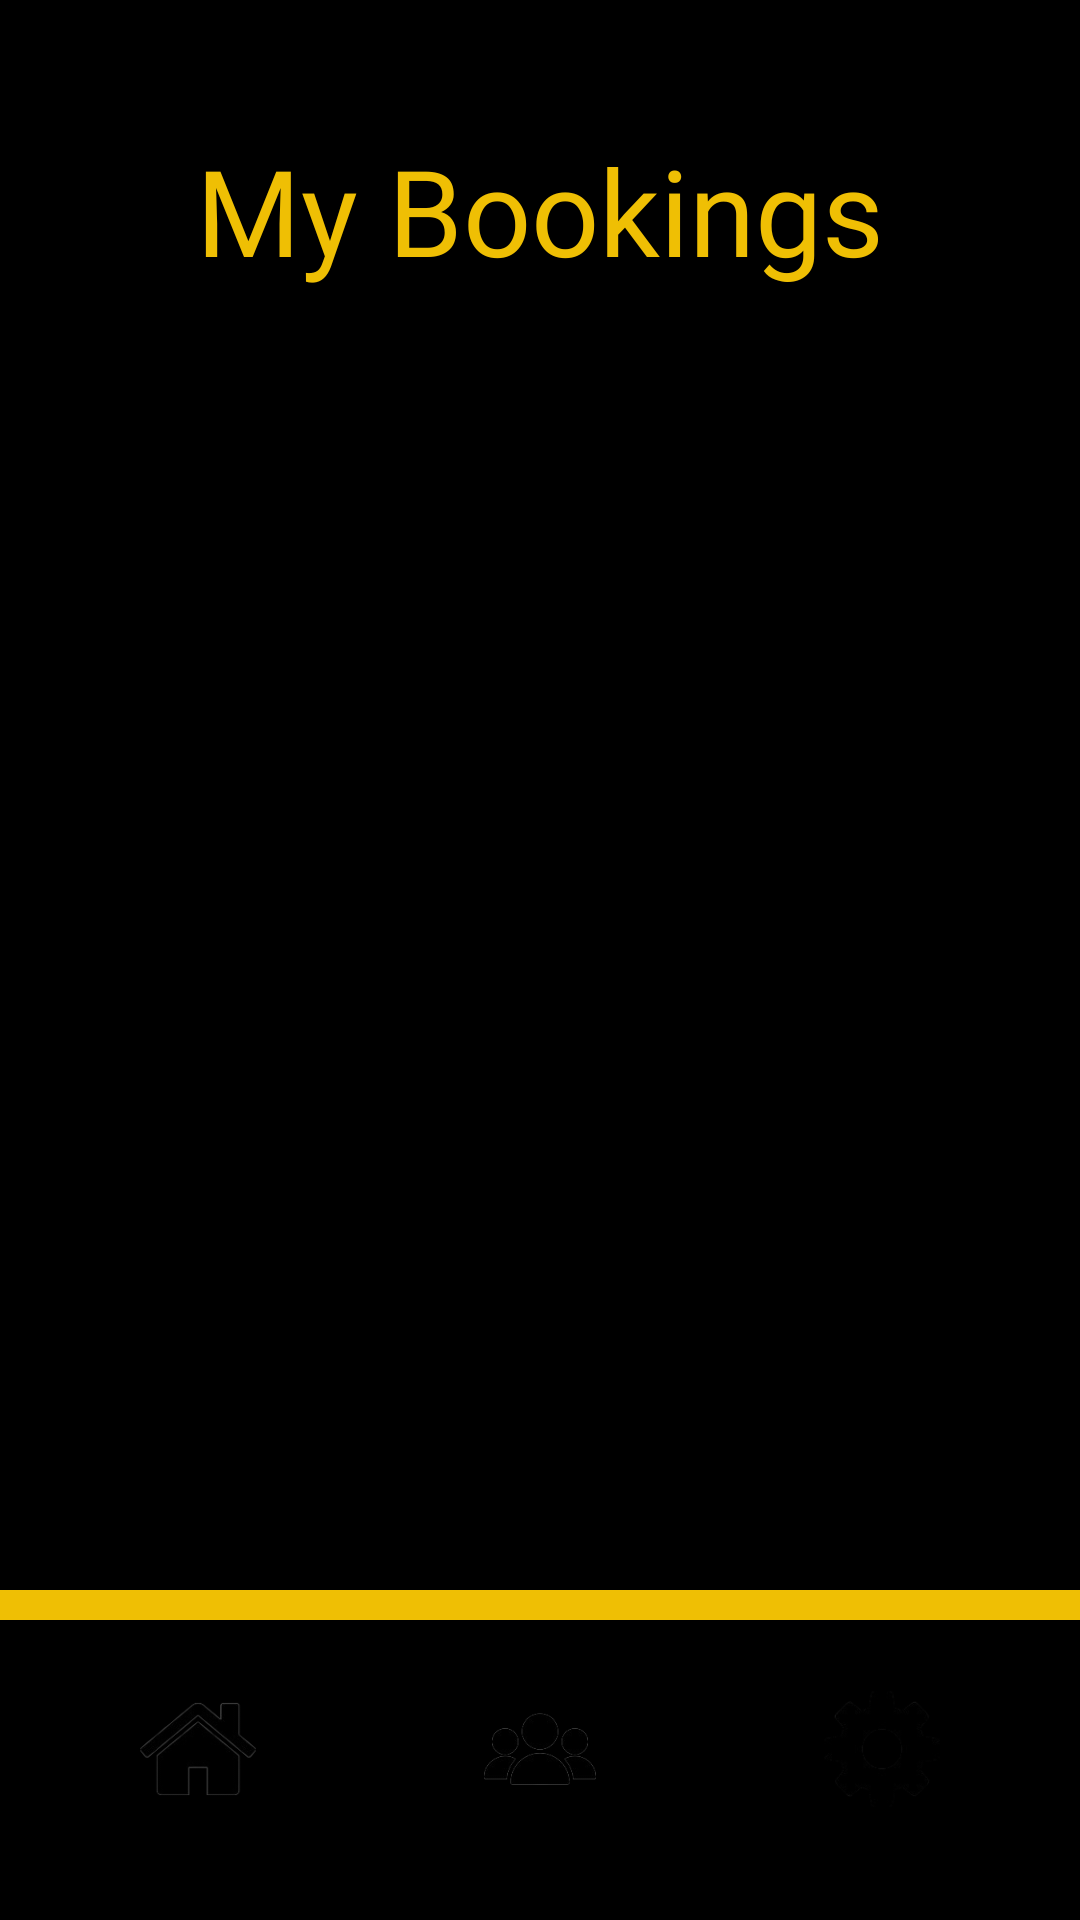

Layout XML and referenced resources for this Android screen:
<!-- AndroidManifest.xml: application theme Theme.Comp2000 -->
<!-- res/layout/activity_mybookins.xml -->
<?xml version="1.0" encoding="utf-8"?>
<androidx.constraintlayout.widget.ConstraintLayout xmlns:android="http://schemas.android.com/apk/res/android"
    xmlns:app="http://schemas.android.com/apk/res-auto"
    xmlns:tools="http://schemas.android.com/tools"
    android:id="@+id/main"
    android:background="@color/black"
    android:layout_width="match_parent"
    android:layout_height="match_parent"
    tools:context=".Mybookins">

    <LinearLayout
        android:layout_width="wrap_content"
        android:layout_height="wrap_content"
        android:orientation="horizontal"
        app:layout_constraintStart_toStartOf="parent"
        app:layout_constraintEnd_toEndOf="parent"
        app:layout_constraintBottom_toBottomOf="parent"
        android:layout_marginBottom="25dp"


        android:gravity="center"
        >
        <Button
            android:id="@+id/homeButton"
            android:layout_marginEnd="50dp"
            android:background="@drawable/house"
            app:backgroundTint="@color/Gold"
            android:layout_width="64dp"
            android:layout_height="64dp"

            />

        <Button
            android:id="@+id/staffButton"
            android:background="@drawable/staff"
            app:backgroundTint="@color/Gold"
            android:layout_width="64dp"
            android:layout_height="64dp"

            />

        <Button
            android:id="@+id/settingsButton"
            android:background="@drawable/cog"
            app:backgroundTint="@color/Gold"
            android:layout_width="64dp"
            android:layout_height="64dp"
            android:layout_marginStart="50dp"


            />
    </LinearLayout>

    <Button
        android:id="@+id/backButton"
        android:layout_marginTop="16dp"
        android:background="@drawable/returnbutton"
        android:textColor="@color/black"
        app:backgroundTint="@color/Gold"

        android:layout_width="64dp"
        android:layout_height="64dp"
        android:orientation="vertical"

        app:layout_constraintStart_toStartOf="parent"
        app:layout_constraintTop_toTopOf="parent"
        android:layout_marginStart="25dp"

        />

    <TextView
        android:layout_width="match_parent"
        android:layout_height="10dp"
        android:layout_marginBottom="100dp"
        android:background="@color/Gold"
        android:textColor="@color/Gold"
        app:layout_constraintBottom_toBottomOf="parent"
        />

    <TextView
        android:id="@+id/MyBookingsText"
        android:layout_width="wrap_content"
        android:layout_height="wrap_content"
        android:text="My Bookings"
        android:fontFamily="@font/cinzel"
        android:textColor="@color/Gold"
        app:layout_constraintStart_toStartOf="parent"
        app:layout_constraintEnd_toEndOf="parent"
        app:layout_constraintBottom_toBottomOf="parent"
        app:layout_constraintTop_toTopOf="parent"
        android:layout_marginBottom="500dp"
        android:textSize="40sp"
        />

    <LinearLayout
        android:layout_width="match_parent"
        android:layout_height="wrap_content"
        android:orientation="vertical"
        android:gravity="center"

        app:layout_constraintStart_toStartOf="parent"
        app:layout_constraintEnd_toEndOf="parent"
        app:layout_constraintTop_toTopOf="parent"
        app:layout_constraintBottom_toBottomOf="parent">

        <Button
            android:id="@+id/messageButton1"
            android:layout_width="300dp"
            android:layout_height="60dp"
            android:text="Room 1 | 2nd March | 9:00- 10:00"
            app:backgroundTint="@color/Gold" />

        <Button
            android:id="@+id/messageButton2"
            android:layout_width="300dp"
            android:layout_height="60dp"
            android:text="Room 3 | 6th June | 12:00- 1:00"
            app:backgroundTint="@color/Gold" />

        <Button
            android:id="@+id/messageButton3"
            android:layout_width="300dp"
            android:layout_height="60dp"
            android:text="Room 5 | 16th August | 10:00- 11:00"
            app:backgroundTint="@color/Gold" />

        <Button
            android:id="@+id/messageButton4"
            android:layout_width="300dp"
            android:layout_height="60dp"
            android:text="Room 4 | 18th April | 2:00- 3:00"
            app:backgroundTint="@color/Gold" />

        <Button
            android:id="@+id/messageButton5"
            android:layout_width="300dp"
            android:layout_height="60dp"
            android:text="Room 2 | 1st January | 1:00- 2:00"
            app:backgroundTint="@color/Gold" />

        <Button
            android:id="@+id/messageButton6"
            android:layout_width="300dp"
            android:layout_height="60dp"
            android:text="Room 1 | 24th July | 3:00- 4:00"
            app:backgroundTint="@color/Gold" />


    </LinearLayout>



</androidx.constraintlayout.widget.ConstraintLayout>
<!-- resources referenced by this layout -->
<resources>
  <color name="Gold">#EFBF04</color>
  <color name="black">#FF000000</color>
  <!-- drawable cog: png bitmap (drawable, 9236 bytes) -->
  <!-- drawable house: png bitmap (drawable, 10094 bytes) -->
  <!-- drawable returnbutton: png bitmap (drawable, 13786 bytes) -->
  <!-- drawable staff: png bitmap (drawable, 11576 bytes) -->
</resources>
